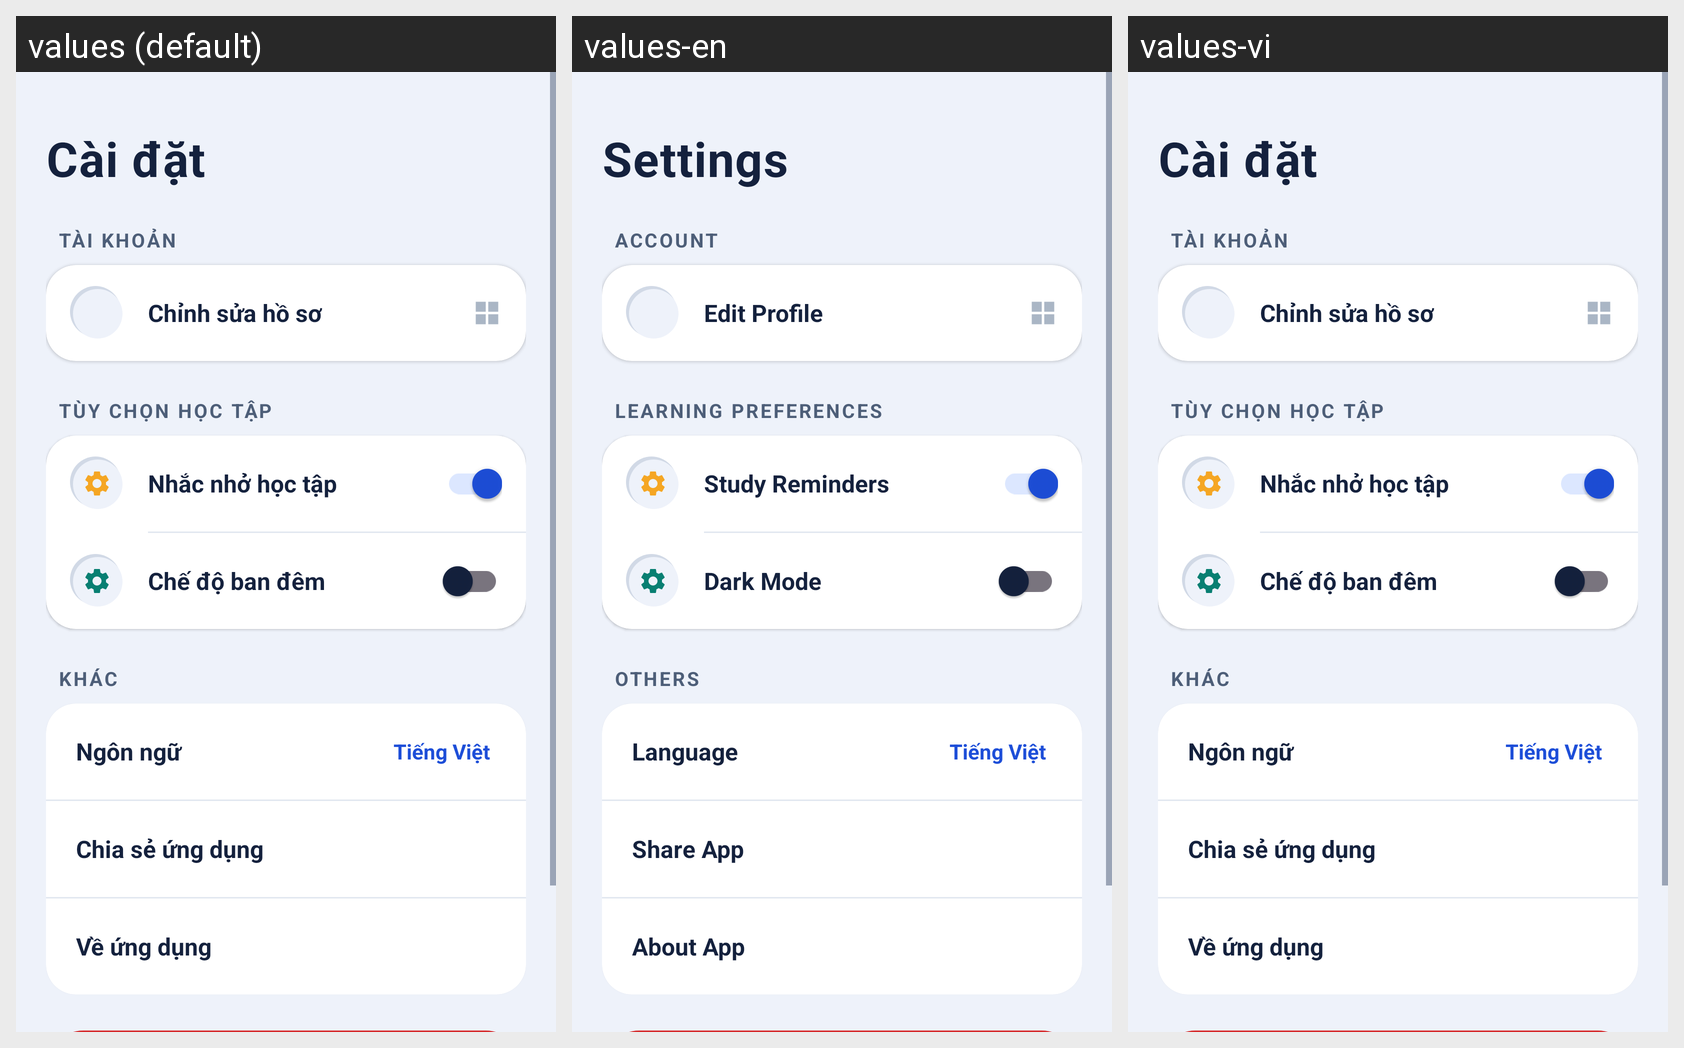

The same Android screen rendered under several of its app's locales, left to right. List the strings drawn on it with the default value and each locale's translation.
Android screen res/layout/fragment_settings.xml rendered under 3 locales, left to right: values (default), values-en, values-vi. Device: Nexus 5 (rendered at 1080×1920; each locale shown at half size, 540×960, under a caption strip naming it); theme Theme.ASMfinal.
Strings drawn on this screen, with the default value and each locale's value (text and hints the layout hard-codes, and strings that could not be matched under every locale, appear in the picture but are not listed):

settings_title
  values: Cài đặt
  values-en: Settings
  values-vi: Cài đặt  [not translated; the default value is used]

settings_account
  values: Tài khoản
  values-en: Account
  values-vi: Tài khoản  [not translated; the default value is used]

settings_edit_profile
  values: Chỉnh sửa hồ sơ
  values-en: Edit Profile
  values-vi: Chỉnh sửa hồ sơ  [not translated; the default value is used]

settings_preferences
  values: Tùy chọn học tập
  values-en: Learning Preferences
  values-vi: Tùy chọn học tập  [not translated; the default value is used]

settings_reminders
  values: Nhắc nhở học tập
  values-en: Study Reminders
  values-vi: Nhắc nhở học tập  [not translated; the default value is used]

settings_dark_mode
  values: Chế độ ban đêm
  values-en: Dark Mode
  values-vi: Chế độ ban đêm  [not translated; the default value is used]

settings_others
  values: Khác
  values-en: Others
  values-vi: Khác  [not translated; the default value is used]

settings_language
  values: Ngôn ngữ
  values-en: Language
  values-vi: Ngôn ngữ  [not translated; the default value is used]

language_vietnamese
  values: Tiếng Việt
  values-en: Tiếng Việt
  values-vi: Tiếng Việt  [not translated; the default value is used]

settings_share
  values: Chia sẻ ứng dụng
  values-en: Share App
  values-vi: Chia sẻ ứng dụng  [not translated; the default value is used]

settings_about
  values: Về ứng dụng
  values-en: About App
  values-vi: Về ứng dụng  [not translated; the default value is used]
